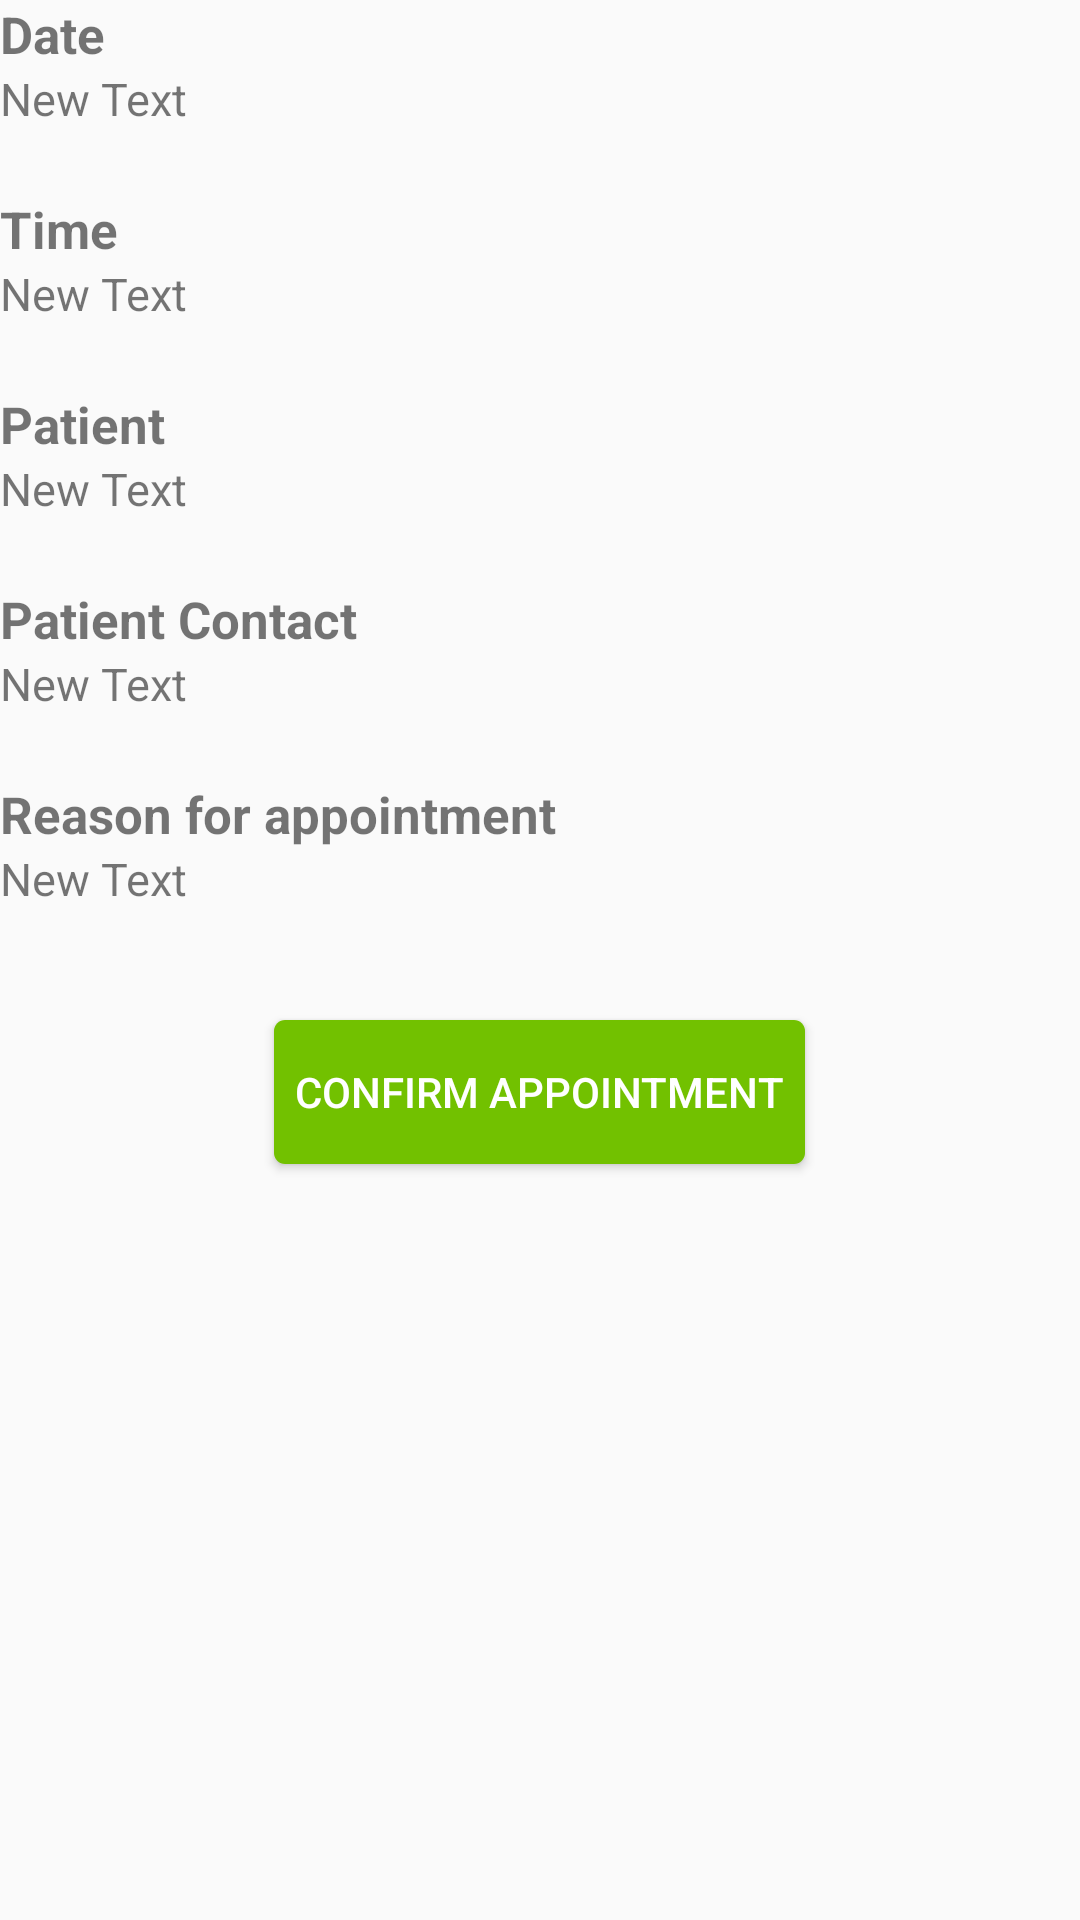

Android layout source for this screen:
<!-- AndroidManifest.xml: application theme AppTheme -->
<!-- res/layout/doctor_view_edit_request.xml -->
<?xml version="1.0" encoding="utf-8"?>
<LinearLayout xmlns:android="http://schemas.android.com/apk/res/android"
    android:layout_width="match_parent"
    android:layout_height="match_parent"
    android:orientation="vertical"
    android:layout_margin="15dp">

    
    <LinearLayout
        android:layout_width="fill_parent"
        android:layout_height="65dp"
        android:orientation="vertical"
        >
        <TextView
            android:layout_width="wrap_content"
            android:layout_height="wrap_content"
            android:text="Date"
            android:id="@+id/doctor_textView"
            android:textStyle="bold"
            android:typeface="sans"
            android:textSize="17sp"/>

        <TextView
            android:layout_width="wrap_content"
            android:layout_height="wrap_content"
            android:text="New Text"
            android:id="@+id/doctor_textView2"
            android:textSize="15sp"
            />
    </LinearLayout>

    

    <LinearLayout
        android:layout_width="fill_parent"
        android:layout_height="65dp"
        android:orientation="vertical"
        >
        <TextView
            android:layout_width="wrap_content"
            android:layout_height="wrap_content"
            android:text="Time"
            android:id="@+id/doctor_textView3"
            android:textStyle="bold"
            android:typeface="sans"
            android:textSize="17sp"/>

        <TextView
            android:layout_width="wrap_content"
            android:layout_height="wrap_content"
            android:text="New Text"
            android:id="@+id/doctor_textView4"
            android:textSize="15sp"/>
    </LinearLayout>

    <LinearLayout
        android:layout_width="fill_parent"
        android:layout_height="65dp"
        android:orientation="vertical"
        >
        <TextView
            android:layout_width="wrap_content"
            android:layout_height="wrap_content"
            android:text="Patient"
            android:id="@+id/doctor_textView5"
            android:textStyle="bold"
            android:typeface="sans"
            android:textSize="17sp"/>

        <TextView
            android:layout_width="wrap_content"
            android:layout_height="wrap_content"
            android:text="New Text"
            android:id="@+id/doctor_textView6"
            android:textSize="15sp"/>

    </LinearLayout>
    
    <LinearLayout
        android:layout_width="fill_parent"
        android:layout_height="65dp"
        android:orientation="vertical"
        >
        <TextView
            android:layout_width="wrap_content"
            android:layout_height="wrap_content"
            android:text="Patient Contact"
            android:id="@+id/doctor_textView7"
            android:textStyle="bold"
            android:typeface="sans"
            android:textSize="17sp"/>

        <TextView
            android:layout_width="wrap_content"
            android:layout_height="wrap_content"
            android:text="New Text"
            android:id="@+id/doctor_textView8"
            android:textSize="15sp"/>
    </LinearLayout>

    
    <LinearLayout
        android:layout_width="fill_parent"
        android:layout_height="65dp"
        android:orientation="vertical"
        >
        <TextView
            android:layout_width="wrap_content"
            android:layout_height="wrap_content"
            android:text="Reason for appointment"
            android:id="@+id/doctor_textView9"
            android:textStyle="bold"
            android:typeface="sans"
            android:textSize="17sp"/>

        <TextView
            android:layout_width="wrap_content"
            android:layout_height="wrap_content"
            android:text="New Text"
            android:id="@+id/doctor_textView10"
            android:textSize="15sp"/>



    </LinearLayout>

    <Button
        android:layout_width="wrap_content"
        android:layout_height="wrap_content"
        android:text="Confirm Appointment"
        android:background="@drawable/buttondesign"
        android:layout_marginTop="15dp"
        android:padding="7dp"
        android:textColor="@color/WHITE"
        android:id="@+id/doc_confirm_appt"
        android:layout_gravity="center_horizontal" />

</LinearLayout>
<!-- resources referenced by this layout -->
<resources>
  <color name="WHITE">#FFFFFF</color>
  <!-- drawable buttondesign (drawable) -->
  <shape xmlns:android="http://schemas.android.com/apk/res/android"
      android:shape="rectangle" >
  
      <solid android:color="@color/GREEN" />
      <corners
          android:radius="3.5dp"/>
  </shape>
  <style name="AppTheme" parent="Theme.AppCompat.Light.DarkActionBar">
          
          <item name="colorPrimary">@color/colorPrimary</item>
          <item name="colorPrimaryDark">@color/colorPrimaryDark</item>
          <item name="colorAccent">@color/colorAccent</item>
      </style>
  <color name="GREEN">#72C100</color>
  <color name="colorPrimary">#3F51B5</color>
  <color name="colorPrimaryDark">#303F9F</color>
  <color name="colorAccent">#FF4081</color>
</resources>
